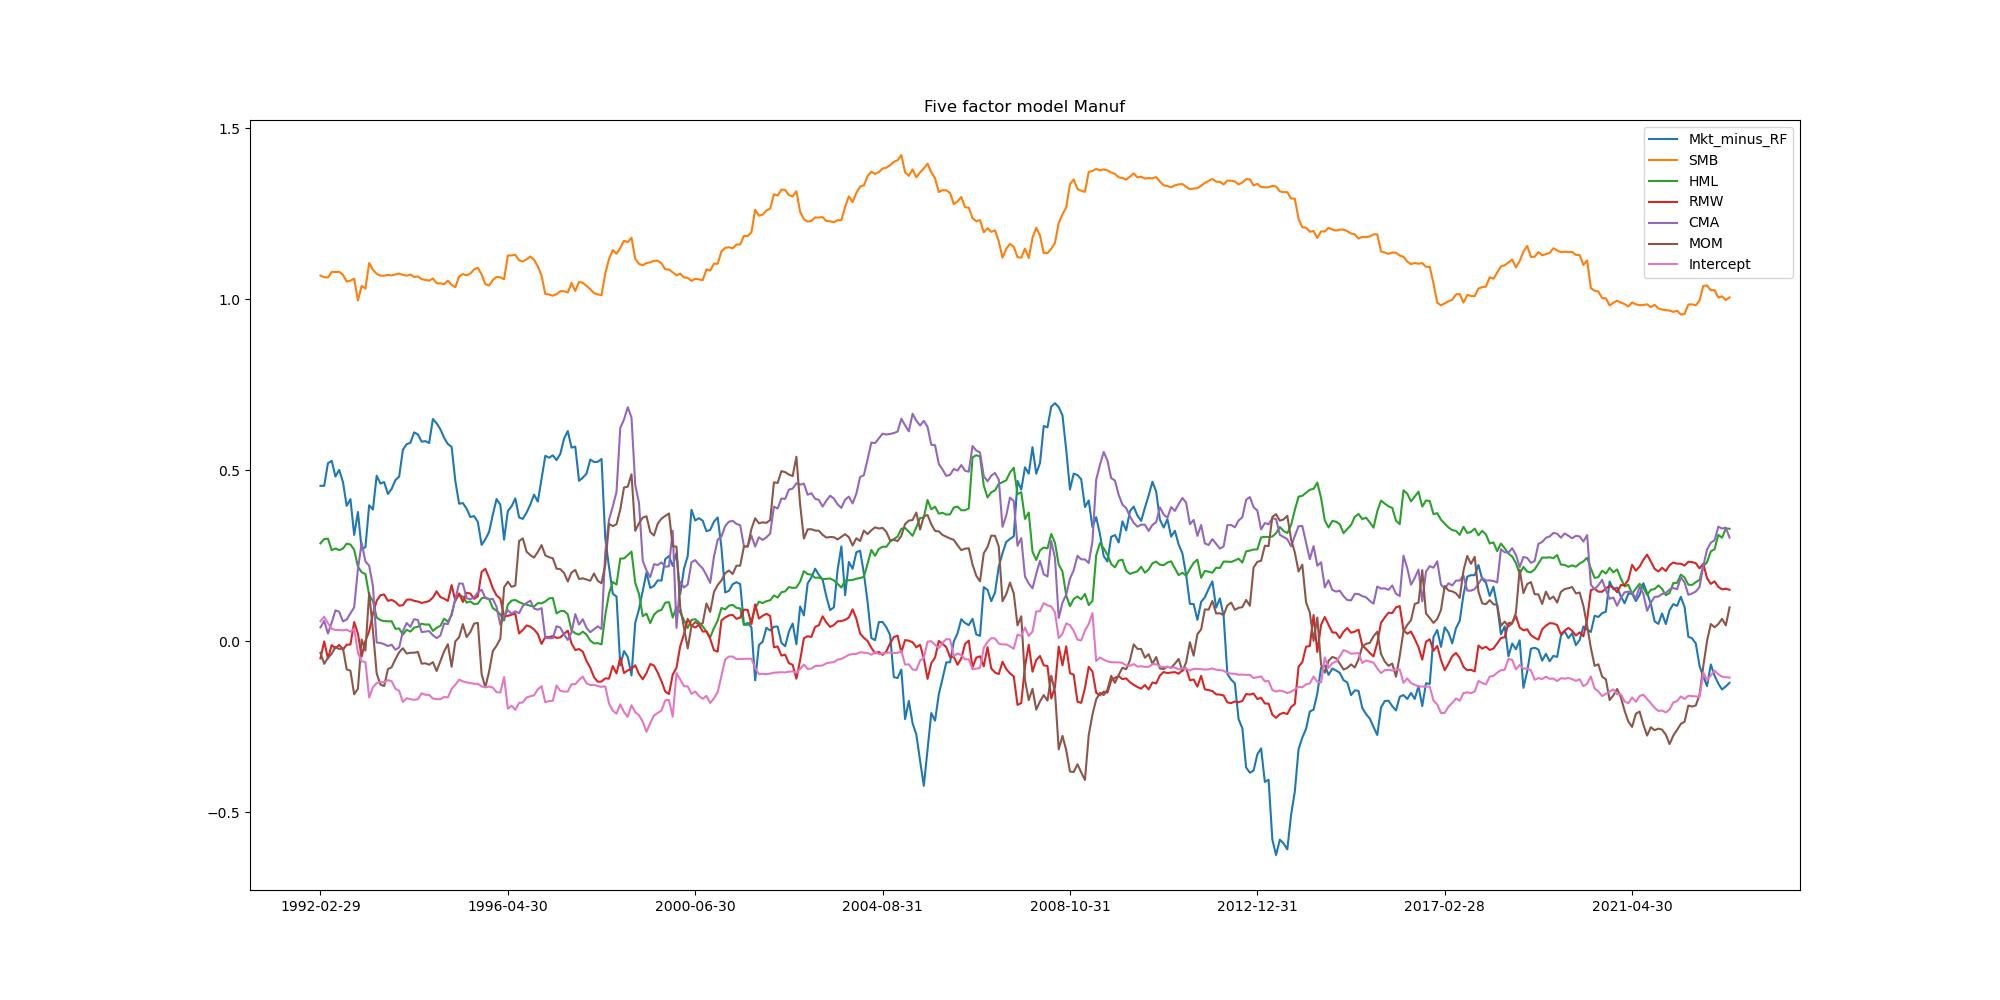

The table this chart was drawn from, first rows:
, Mkt_minus_RF, SMB, HML, RMW, CMA, MOM, Intercept
1992-02-29, 0.4543, 1.069, 0.286, -0.05031, 0.04034, -0.03412, 0.05849
1992-03-31, 0.4541, 1.064, 0.2987, -0.0006583, 0.05935, -0.0661, 0.07141
1992-04-30, 0.5203, 1.063, 0.2998, -0.05081, 0.02235, -0.04825, 0.05233
1992-05-31, 0.5271, 1.079, 0.2659, -0.0115, 0.05436, -0.0371, 0.03615
1992-06-30, 0.4813, 1.079, 0.2713, -0.02071, 0.09023, -0.01652, 0.03286
1992-07-31, 0.5008, 1.08, 0.2659, -0.01087, 0.08591, -0.02289, 0.03262
1992-08-31, 0.4657, 1.071, 0.2707, -0.02473, 0.05795, -0.02017, 0.03175
1992-09-30, 0.3955, 1.051, 0.2853, -0.01039, 0.06354, -0.08225, 0.03364
1992-10-31, 0.4153, 1.054, 0.2827, -0.009605, 0.08134, -0.08633, 0.02757
1992-11-30, 0.3105, 1.06, 0.2672, 0.05578, 0.0993, -0.1552, 0.03629
1992-12-31, 0.3778, 0.9961, 0.2173, 0.02195, 0.2107, -0.1391, -0.0342
1993-01-31, 0.268, 1.039, 0.2016, -0.0447, 0.2874, 0.004969, -0.05914
1993-02-28, 0.2751, 1.031, 0.1963, 0.0009194, 0.233, -0.02758, -0.06073
1993-03-31, 0.3974, 1.106, 0.1349, 0.02939, 0.2208, 0.1411, -0.1648
1993-04-30, 0.3849, 1.086, 0.1174, 0.08035, 0.1612, 0.03166, -0.1348
1993-05-31, 0.4836, 1.074, 0.06937, 0.1181, -0.003787, -0.09416, -0.1225
1993-06-30, 0.4609, 1.069, 0.06149, 0.1345, -0.005174, -0.1265, -0.1195
1993-07-31, 0.4652, 1.068, 0.05886, 0.1366, -0.008579, -0.1313, -0.1201
1993-08-31, 0.4303, 1.071, 0.05804, 0.118, -0.01434, -0.08177, -0.1139
1993-09-30, 0.4455, 1.069, 0.05834, 0.1208, -0.01026, -0.07602, -0.117
1993-10-31, 0.471, 1.072, 0.03622, 0.1148, -0.02493, -0.05247, -0.1388
1993-11-30, 0.4811, 1.075, 0.03702, 0.1038, -0.01848, -0.0325, -0.1452
1993-12-31, 0.5597, 1.071, 0.01931, 0.1051, 0.02908, -0.02056, -0.1778
1994-01-31, 0.5759, 1.069, 0.0335, 0.1209, 0.0532, -0.03609, -0.167
1994-02-28, 0.5799, 1.072, 0.02796, 0.1221, 0.0421, -0.03378, -0.1692
1994-03-31, 0.6104, 1.065, 0.03957, 0.118, 0.06452, -0.03378, -0.1715
1994-04-30, 0.6046, 1.066, 0.04225, 0.116, 0.06177, -0.03142, -0.1695
1994-05-31, 0.5833, 1.058, 0.05124, 0.1119, 0.02668, -0.06558, -0.1521
1994-06-30, 0.5848, 1.056, 0.04862, 0.1142, 0.0281, -0.06444, -0.1569
1994-07-31, 0.5793, 1.054, 0.04906, 0.1175, 0.0295, -0.06888, -0.1566
1994-08-31, 0.6495, 1.06, 0.03009, 0.1276, 0.01736, -0.06125, -0.1676
1994-09-30, 0.637, 1.046, 0.03928, 0.1459, 0.009069, -0.08724, -0.1695
1994-10-31, 0.6195, 1.046, 0.04492, 0.129, 0.01652, -0.05867, -0.1696
1994-11-30, 0.5944, 1.044, 0.06585, 0.1244, 0.05175, -0.02953, -0.1632
1994-12-31, 0.5765, 1.054, 0.05697, 0.1179, 0.05008, -0.008739, -0.1643
1995-01-31, 0.568, 1.041, 0.07552, 0.1641, 0.08074, -0.07482, -0.1395
1995-02-28, 0.468, 1.035, 0.1254, 0.1176, 0.1231, -0.0002747, -0.1273
1995-03-31, 0.4019, 1.066, 0.1354, 0.1396, 0.1689, 0.01138, -0.1123
1995-04-30, 0.4038, 1.073, 0.13, 0.1148, 0.168, 0.04984, -0.1175
1995-05-31, 0.3873, 1.069, 0.1128, 0.1416, 0.1254, 0.01202, -0.1204
1995-06-30, 0.3628, 1.075, 0.1161, 0.1392, 0.1227, 0.02695, -0.1224
1995-07-31, 0.3658, 1.087, 0.1083, 0.1239, 0.1282, 0.05141, -0.1244
1995-08-31, 0.3485, 1.092, 0.1096, 0.1311, 0.1426, 0.05354, -0.1245
1995-09-30, 0.2814, 1.072, 0.1252, 0.2028, 0.1506, -0.09643, -0.1323
1995-10-31, 0.298, 1.043, 0.1279, 0.2116, 0.1261, -0.1349, -0.1346
1995-11-30, 0.3194, 1.04, 0.1228, 0.185, 0.1225, -0.0888, -0.1326
1995-12-31, 0.3706, 1.056, 0.09666, 0.1547, 0.1238, -0.02886, -0.1357
1996-01-31, 0.4155, 1.065, 0.08907, 0.1337, 0.09999, -0.01296, -0.1491
1996-02-29, 0.3988, 1.064, 0.07801, 0.1245, 0.04817, 0.007372, -0.1499
1996-03-31, 0.2968, 1.058, 0.06033, 0.07368, 0.07425, 0.1574, -0.1046
1996-04-30, 0.3804, 1.127, 0.107, 0.0741, 0.09032, 0.1739, -0.1974
1996-05-31, 0.3944, 1.128, 0.1189, 0.07747, 0.08083, 0.1589, -0.1888
1996-06-30, 0.4175, 1.13, 0.1203, 0.08003, 0.08715, 0.1626, -0.2006
1996-07-31, 0.362, 1.113, 0.1144, 0.02257, 0.08193, 0.2928, -0.1803
1996-08-31, 0.3574, 1.11, 0.1095, 0.03289, 0.103, 0.3004, -0.179
1996-09-30, 0.3762, 1.116, 0.107, 0.04598, 0.1117, 0.2618, -0.1645
1996-10-31, 0.3991, 1.125, 0.1034, 0.04249, 0.1184, 0.2515, -0.161
1996-11-30, 0.4284, 1.115, 0.1011, 0.03447, 0.09545, 0.2443, -0.1582
1996-12-31, 0.408, 1.096, 0.1114, 0.02106, 0.09213, 0.261, -0.1407
1997-01-31, 0.4753, 1.068, 0.1106, -0.007906, 0.09653, 0.2808, -0.1314
... 317 more rows
